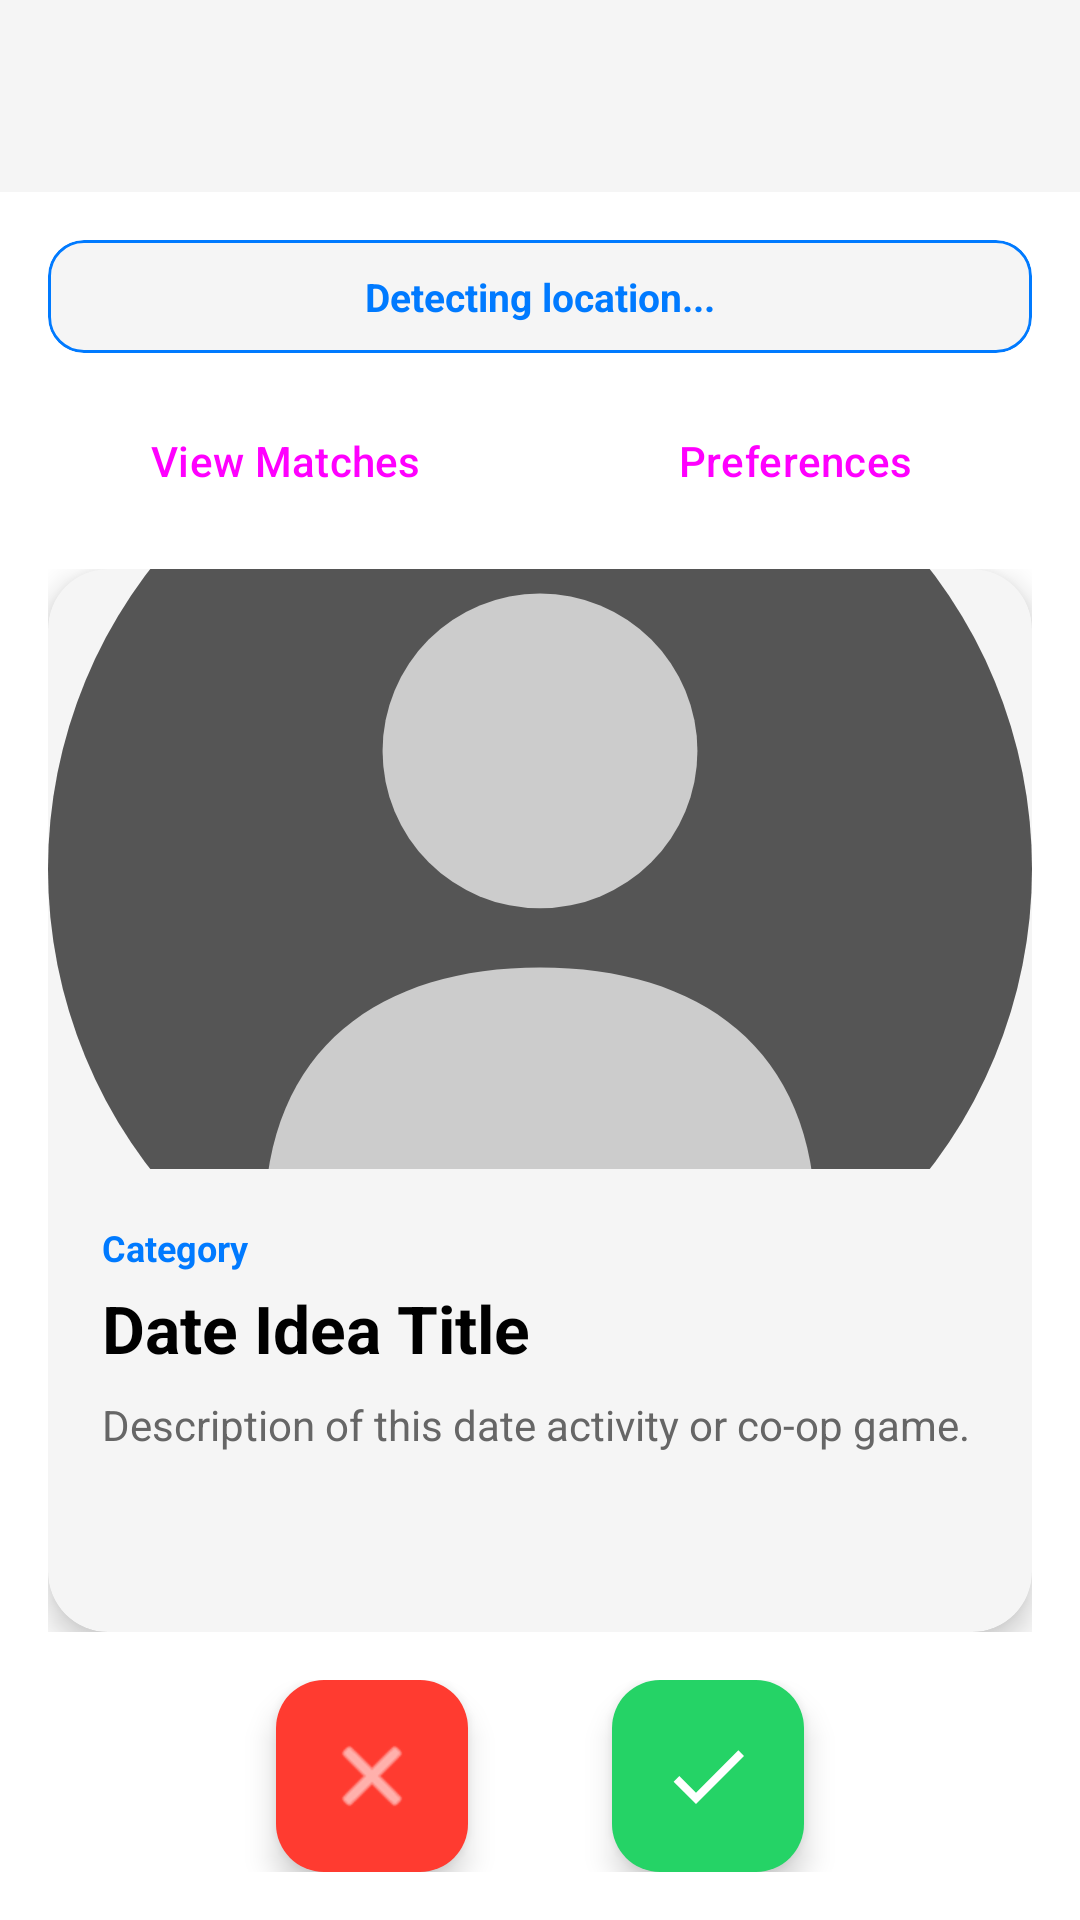

Android layout source for this screen:
<!-- AndroidManifest.xml: application theme Theme.ProjectCecily -->
<!-- res/layout/activity_swipe.xml -->
<?xml version="1.0" encoding="utf-8"?>
<androidx.constraintlayout.widget.ConstraintLayout xmlns:android="http://schemas.android.com/apk/res/android"
    xmlns:app="http://schemas.android.com/apk/res-auto"
    android:layout_width="match_parent"
    android:layout_height="match_parent"
    android:background="@color/app_background">

    
    <com.google.android.material.appbar.AppBarLayout
        android:id="@+id/appBarLayout"
        android:layout_width="match_parent"
        android:layout_height="wrap_content"
        android:fitsSystemWindows="true"
        app:elevation="4dp"
        app:layout_constraintEnd_toEndOf="parent"
        app:layout_constraintStart_toStartOf="parent"
        app:layout_constraintTop_toTopOf="parent">

        <com.google.android.material.appbar.MaterialToolbar
            android:id="@+id/toolbar"
            android:layout_width="match_parent"
            android:layout_height="?attr/actionBarSize"
            android:background="@color/card_background" />
    </com.google.android.material.appbar.AppBarLayout>

    <LinearLayout
        android:id="@+id/swipe_root"
        android:layout_width="0dp"
        android:layout_height="0dp"
        android:orientation="vertical"
        android:padding="16dp"
        app:layout_constraintBottom_toBottomOf="parent"
        app:layout_constraintEnd_toEndOf="parent"
        app:layout_constraintStart_toStartOf="parent"
        app:layout_constraintTop_toBottomOf="@id/appBarLayout">

        
        <com.google.android.material.card.MaterialCardView
            android:id="@+id/cardModeHeader"
            android:layout_width="match_parent"
            android:layout_height="wrap_content"
            android:layout_marginBottom="12dp"
            app:cardBackgroundColor="@color/card_background"
            app:cardCornerRadius="12dp"
            app:strokeColor="@color/nav_selected"
            app:strokeWidth="1dp">

            <LinearLayout
                android:layout_width="match_parent"
                android:layout_height="wrap_content"
                android:gravity="center"
                android:orientation="horizontal"
                android:paddingHorizontal="16dp"
                android:paddingVertical="10dp">

                <TextView
                    android:id="@+id/tvSwipeModeHeader"
                    android:layout_width="wrap_content"
                    android:layout_height="wrap_content"
                    android:text="Detecting location..."
                    android:textColor="@color/nav_selected"
                    android:textSize="13sp"
                    android:textStyle="bold" />
            </LinearLayout>
        </com.google.android.material.card.MaterialCardView>

        
        <LinearLayout
            android:layout_width="match_parent"
            android:layout_height="wrap_content"
            android:layout_marginBottom="12dp"
            android:orientation="horizontal">

            <Button
                android:id="@+id/btnViewMatches"
                style="@style/Widget.Material3.Button.TonalButton"
                android:layout_width="0dp"
                android:layout_height="wrap_content"
                android:layout_marginEnd="6dp"
                android:layout_weight="1"
                android:text="View Matches" />

            <Button
                android:id="@+id/btnEditDatePreferences"
                style="@style/Widget.Material3.Button.OutlinedButton"
                android:layout_width="0dp"
                android:layout_height="wrap_content"
                android:layout_marginStart="6dp"
                android:layout_weight="1"
                android:text="Preferences" />
        </LinearLayout>

        
        <FrameLayout
            android:layout_width="match_parent"
            android:layout_height="0dp"
            android:layout_weight="1">

            
            <com.google.android.material.card.MaterialCardView
                android:id="@+id/cardSwipeContainer"
                android:layout_width="match_parent"
                android:layout_height="match_parent"
                app:cardBackgroundColor="@color/card_background"
                app:cardCornerRadius="20dp"
                app:cardElevation="6dp"
                app:strokeWidth="0dp">

                <LinearLayout
                    android:layout_width="match_parent"
                    android:layout_height="match_parent"
                    android:orientation="vertical">

                    <ImageView
                        android:id="@+id/ivCardPhoto"
                        android:layout_width="match_parent"
                        android:layout_height="0dp"
                        android:layout_weight="1.3"
                        android:scaleType="centerCrop"
                        android:src="@drawable/ic_blank_user" />

                    <LinearLayout
                        android:layout_width="match_parent"
                        android:layout_height="0dp"
                        android:layout_weight="1"
                        android:orientation="vertical"
                        android:padding="18dp">

                        <TextView
                            android:id="@+id/tvCardCategory"
                            android:layout_width="wrap_content"
                            android:layout_height="wrap_content"
                            android:text="Category"
                            android:textColor="@color/nav_selected"
                            android:textSize="12sp"
                            android:textStyle="bold" />

                        <TextView
                            android:id="@+id/tvCardTitle"
                            android:layout_width="wrap_content"
                            android:layout_height="wrap_content"
                            android:layout_marginTop="4dp"
                            android:text="Date Idea Title"
                            android:textColor="@color/text_primary"
                            android:textSize="22sp"
                            android:textStyle="bold" />

                        <TextView
                            android:id="@+id/tvCardDescription"
                            android:layout_width="wrap_content"
                            android:layout_height="wrap_content"
                            android:layout_marginTop="8dp"
                            android:text="Description of this date activity or co-op game."
                            android:textColor="@color/text_secondary"
                            android:textSize="14sp" />
                    </LinearLayout>

                </LinearLayout>
            </com.google.android.material.card.MaterialCardView>

            
            <LinearLayout
                android:id="@+id/layoutDeckFinished"
                android:layout_width="match_parent"
                android:layout_height="match_parent"
                android:gravity="center"
                android:orientation="vertical"
                android:padding="24dp"
                android:visibility="gone">

                <TextView
                    android:layout_width="wrap_content"
                    android:layout_height="wrap_content"
                    android:text="All Ideas Swiped!"
                    android:textColor="@color/text_primary"
                    android:textSize="20sp"
                    android:textStyle="bold" />

                <TextView
                    android:layout_width="wrap_content"
                    android:layout_height="wrap_content"
                    android:layout_marginTop="8dp"
                    android:gravity="center"
                    android:text="You've swiped through all available date ideas. Tap Shuffle to start fresh!"
                    android:textColor="@color/text_secondary"
                    android:textSize="14sp" />

                <Button
                    android:id="@+id/btnResetDeck"
                    style="@style/Widget.Material3.Button.TonalButton"
                    android:layout_width="wrap_content"
                    android:layout_height="wrap_content"
                    android:layout_marginTop="20dp"
                    android:text="Shuffle Ideas" />
            </LinearLayout>

        </FrameLayout>

        
        <LinearLayout
            android:layout_width="match_parent"
            android:layout_height="wrap_content"
            android:layout_marginTop="16dp"
            android:gravity="center"
            android:orientation="horizontal">

            <com.google.android.material.floatingactionbutton.FloatingActionButton
                android:id="@+id/btnSwipePass"
                android:layout_width="64dp"
                android:layout_height="64dp"
                android:layout_marginEnd="24dp"
                android:contentDescription="Pass"
                app:backgroundTint="#FF3B30"
                app:fabCustomSize="64dp"
                app:maxImageSize="32dp"
                app:srcCompat="@android:drawable/ic_menu_close_clear_cancel"
                app:tint="#FFFFFF" />

            <com.google.android.material.floatingactionbutton.FloatingActionButton
                android:id="@+id/btnSwipeLike"
                android:layout_width="64dp"
                android:layout_height="64dp"
                android:layout_marginStart="24dp"
                android:contentDescription="Like"
                app:backgroundTint="#25D366"
                app:fabCustomSize="64dp"
                app:maxImageSize="32dp"
                app:srcCompat="@drawable/ic_check"
                app:tint="#FFFFFF" />
        </LinearLayout>

    </LinearLayout>

</androidx.constraintlayout.widget.ConstraintLayout>
<!-- resources referenced by this layout -->
<resources>
  <color name="app_background">#FFFFFF</color>
  <color name="card_background">#F5F5F5</color>
  <color name="nav_selected">#007AFF</color>
  <color name="text_primary">#000000</color>
  <color name="text_secondary">#666666</color>
  <!-- drawable ic_blank_user (drawable) -->
  <?xml version="1.0" encoding="utf-8"?>
  <vector xmlns:android="http://schemas.android.com/apk/res/android"
      android:width="120dp"
      android:height="120dp"
      android:viewportWidth="100"
      android:viewportHeight="100">
      
      <path
          android:fillColor="#555555"
          android:pathData="M0,50 A50,50 0 1,0 100,50 A50,50 0 1,0 0,50 Z" />
      
      <path
          android:fillColor="#CCCCCC"
          android:pathData="M50,22 A16,16 0 1,0 50,54 A16,16 0 1,0 50,22 Z" />
      
      <path
          android:fillColor="#CCCCCC"
          android:pathData="M22,86 C22,68 34,60 50,60 C66,60 78,68 78,86 Z" />
  </vector>
  <!-- drawable ic_check (drawable) -->
  <?xml version="1.0" encoding="utf-8"?>
  <vector xmlns:android="http://schemas.android.com/apk/res/android"
      android:width="28dp"
      android:height="28dp"
      android:viewportWidth="24"
      android:viewportHeight="24">
      <path
          android:fillColor="#FFFFFF"
          android:pathData="M9,16.17L4.83,12l-1.42,1.41L9,19 21,7l-1.41-1.41z" />
  </vector>
  <style name="Theme.ProjectCecily" parent="Base.Theme.ProjectCecily" />
  <style name="Base.Theme.ProjectCecily" parent="Theme.Material3.DayNight.NoActionBar">
          
          <item name="colorPrimary">@color/nav_selected</item>
          <item name="windowActionBar">false</item>
          <item name="windowNoTitle">true</item>
  
          
          <item name="colorOnSecondaryContainer">@color/nav_selected</item>
      </style>
</resources>
